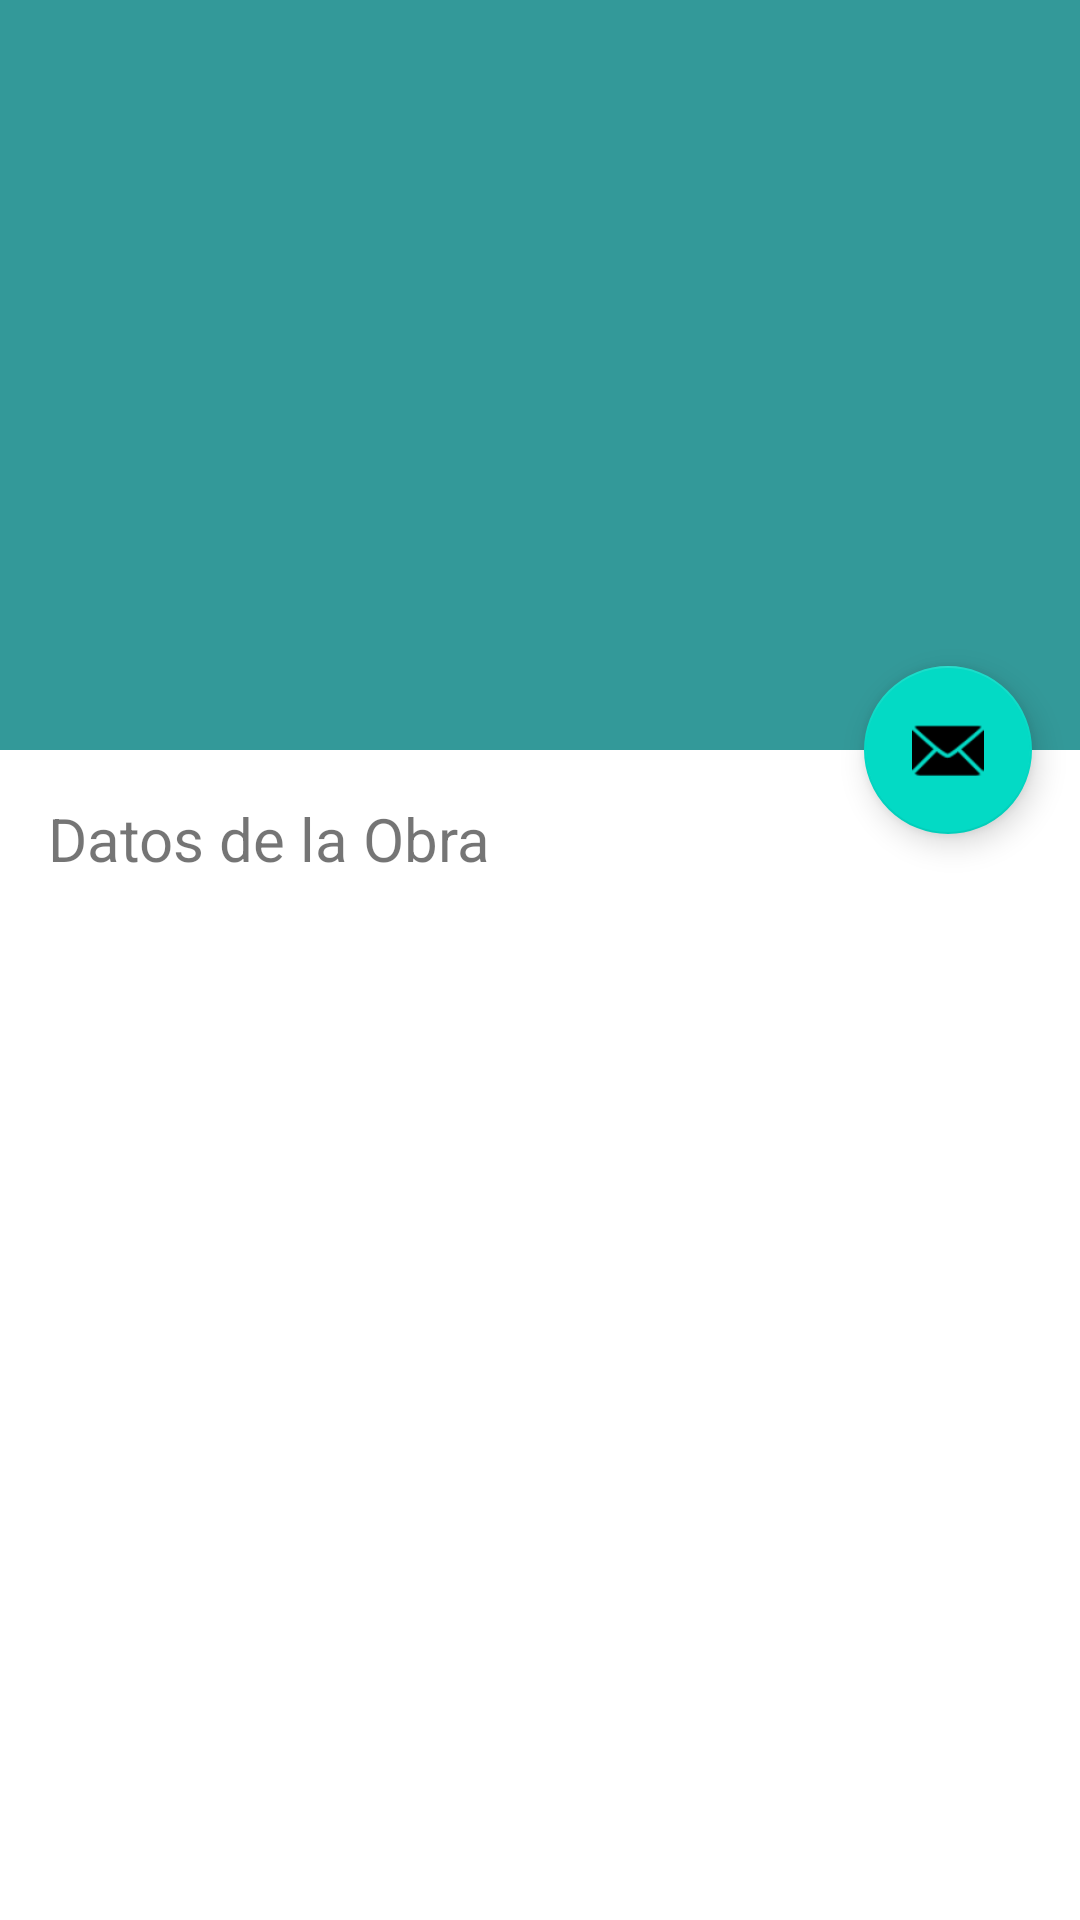

Write the Android layout XML for this screen, with the resource values it uses.
<!-- AndroidManifest.xml: activity theme Theme.Arq_control.NoActionBar -->
<!-- res/layout/activity_informe_obra.xml -->
<?xml version="1.0" encoding="utf-8"?>
<androidx.coordinatorlayout.widget.CoordinatorLayout xmlns:android="http://schemas.android.com/apk/res/android"
    xmlns:app="http://schemas.android.com/apk/res-auto"
    xmlns:tools="http://schemas.android.com/tools"
    android:layout_width="match_parent"
    android:layout_height="match_parent"
    android:fitsSystemWindows="true"
    tools:context=".activities.InformeObraActivity">

    <com.google.android.material.appbar.AppBarLayout
        android:id="@+id/app_bar"
        android:layout_width="match_parent"
        android:layout_height="@dimen/app_bar_height"
        android:fitsSystemWindows="true"
        android:theme="@style/Theme.Arq_control.AppBarOverlay">

        <com.google.android.material.appbar.CollapsingToolbarLayout
            android:id="@+id/toolbar_layout"
            android:layout_width="match_parent"
            android:layout_height="match_parent"
            android:fitsSystemWindows="true"
            app:contentScrim="?attr/colorPrimary"
            app:layout_scrollFlags="scroll|exitUntilCollapsed"
            app:toolbarId="@+id/toolbar">

            <androidx.appcompat.widget.Toolbar
                android:id="@+id/toolbar"
                android:layout_width="match_parent"
                android:layout_height="?attr/actionBarSize"
                app:layout_collapseMode="pin"
                app:popupTheme="@style/Theme.Arq_control.PopupOverlay" />

        </com.google.android.material.appbar.CollapsingToolbarLayout>
    </com.google.android.material.appbar.AppBarLayout>

    <include layout="@layout/content_scrolling_informe" />

    <com.google.android.material.floatingactionbutton.FloatingActionButton
        android:id="@+id/fab3"
        android:layout_width="wrap_content"
        android:layout_height="wrap_content"
        android:layout_margin="@dimen/fab_margin"
        app:layout_anchor="@id/app_bar"
        app:layout_anchorGravity="bottom|end"
        app:srcCompat="@android:drawable/ic_dialog_email" />

</androidx.coordinatorlayout.widget.CoordinatorLayout>
<!-- res/layout/content_scrolling_informe.xml (included above) -->
<?xml version="1.0" encoding="utf-8"?>
<androidx.core.widget.NestedScrollView
    xmlns:android="http://schemas.android.com/apk/res/android"
    xmlns:app="http://schemas.android.com/apk/res-auto"
    xmlns:tools="http://schemas.android.com/tools"
    android:layout_width="match_parent"
    android:layout_height="match_parent"
    app:layout_behavior="@string/appbar_scrolling_view_behavior"
    tools:context=".activities.InformeObraActivity"
    tools:showIn="@layout/activity_informe_obra">


        <TextView
            android:id="@+id/texto_titulo_obra"
            android:layout_width="match_parent"
            android:layout_height="wrap_content"
            android:layout_margin="@dimen/text_margin"
            android:text="@string/datos_obra"
            android:textSize="20sp"
            android:lineSpacingExtra="8sp"
            android:textStyle=""/>

</androidx.core.widget.NestedScrollView>
<!-- resources referenced by this layout -->
<resources>
  <dimen name="app_bar_height">250dp</dimen>
  <dimen name="fab_margin">16dp</dimen>
  <dimen name="text_margin">16dp</dimen>
  <string name="datos_obra">Datos de la Obra</string>
  <style name="Theme.Arq_control.AppBarOverlay" parent="ThemeOverlay.AppCompat.Dark.ActionBar" />
  <style name="Theme.Arq_control.PopupOverlay" parent="ThemeOverlay.AppCompat.Light" />
  <style name="Theme.Arq_control.NoActionBar">
          <item name="windowActionBar">false</item>
          <item name="windowNoTitle">true</item>
      </style>
</resources>
